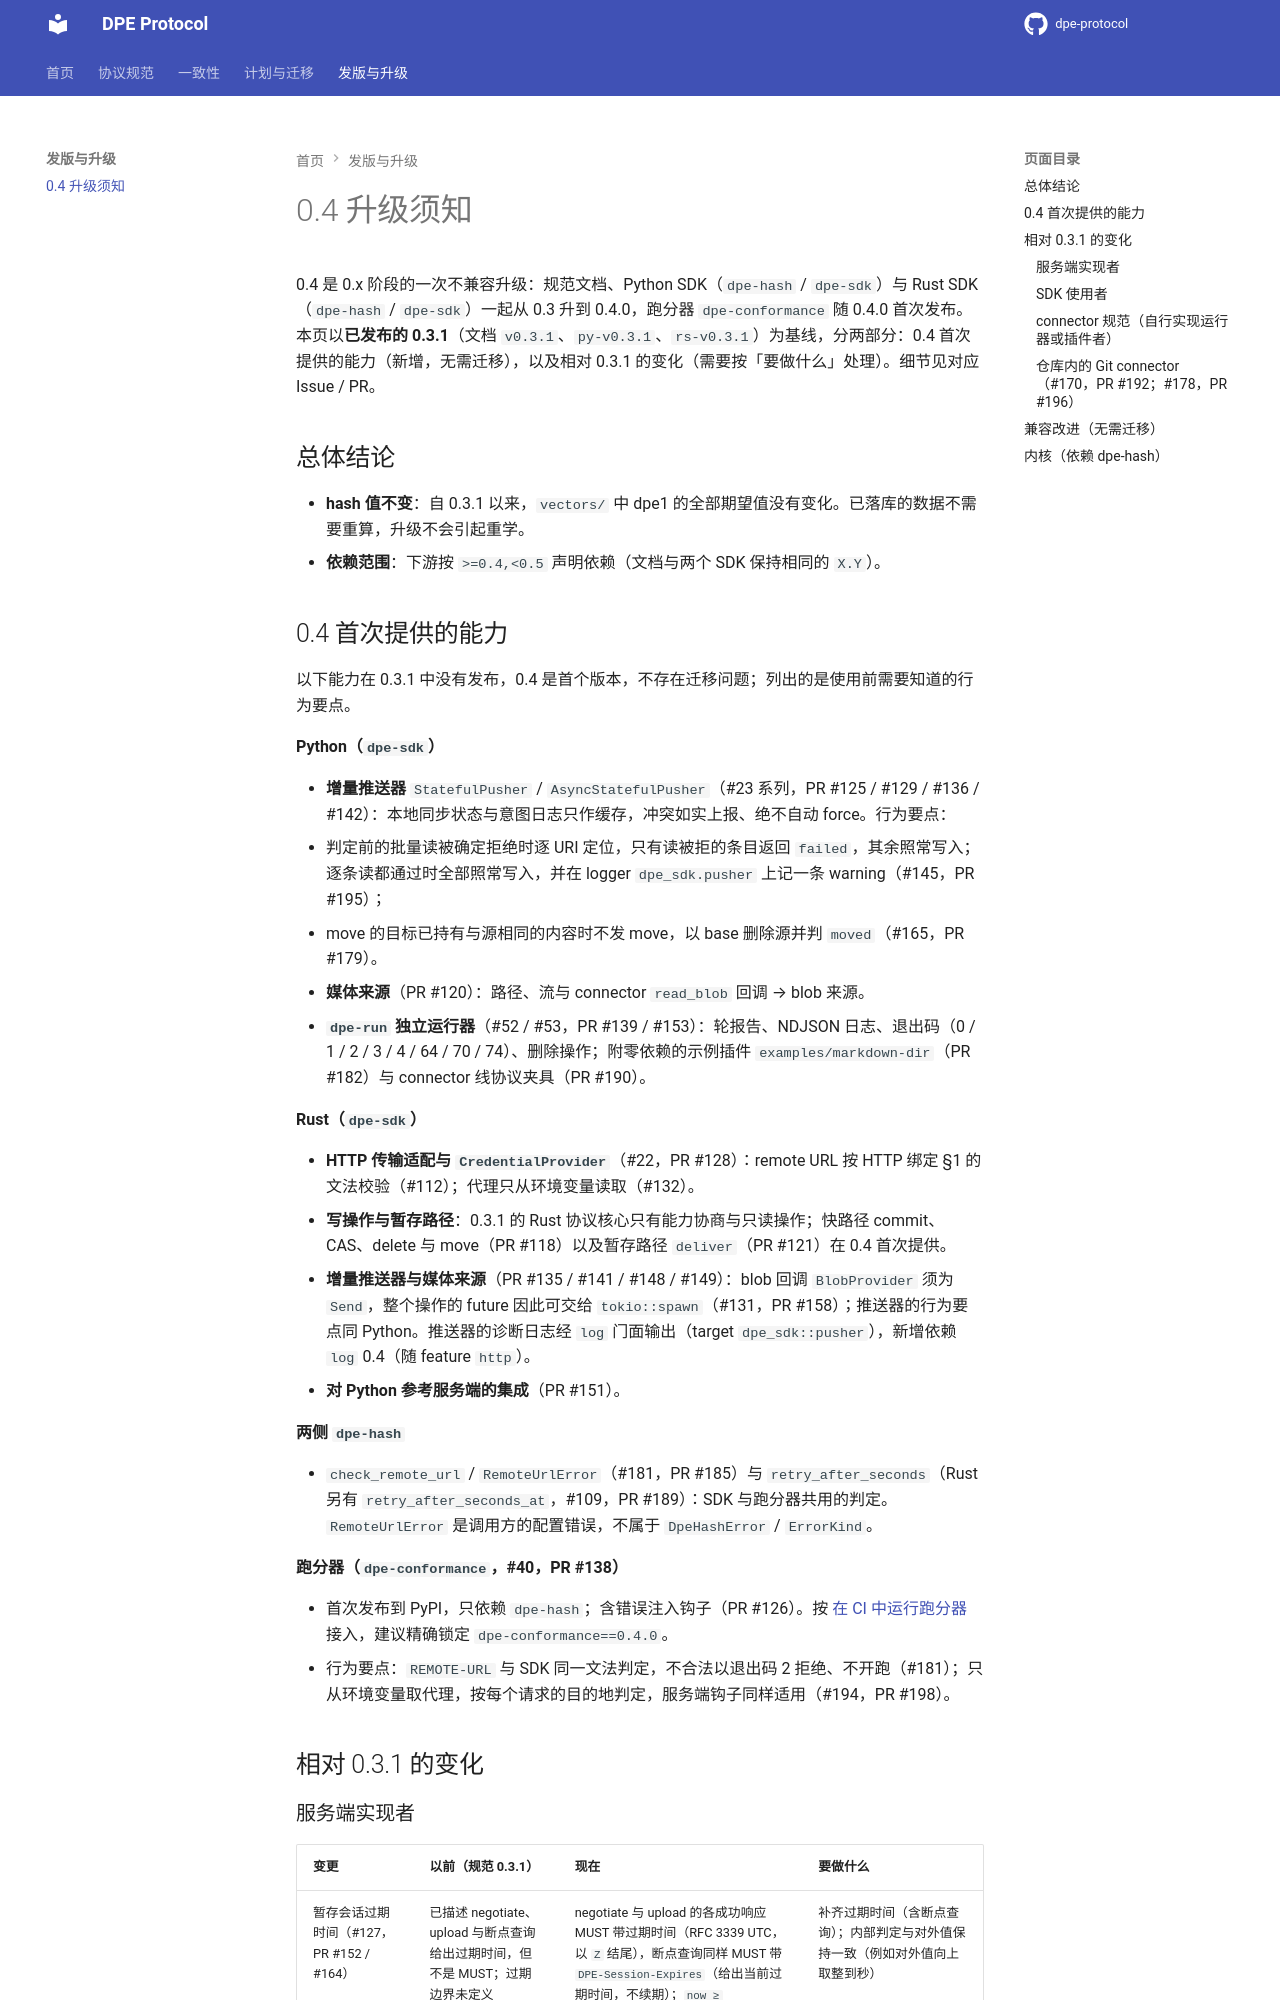

repository: A2C-SMCP/dpe-protocol · page: 0.4.0/docs/upgrade/v0.4/index.html · generator: mkdocs

# 0.4 升级须知

0.4 是 0.x 阶段的一次不兼容升级：规范文档、Python SDK（`dpe-hash` / `dpe-sdk`）与 Rust SDK（`dpe-hash` / `dpe-sdk`）一起从 0.3 升到 0.4.0，跑分器 `dpe-conformance` 随 0.4.0 首次发布。本页以**已发布的 0.3.1**（文档 `v0.3.1`、`py-v0.3.1`、`rs-v0.3.1`）为基线，分两部分：0.4 首次提供的能力（新增，无需迁移），以及相对 0.3.1 的变化（需要按「要做什么」处理）。细节见对应 Issue / PR。

## 总体结论

- **hash 值不变**：自 0.3.1 以来，`vectors/` 中 dpe1 的全部期望值没有变化。已落库的数据不需要重算，升级不会引起重学。
- **依赖范围**：下游按 `>=0.4,<0.5` 声明依赖（文档与两个 SDK 保持相同的 `X.Y`）。

## 0.4 首次提供的能力

以下能力在 0.3.1 中没有发布，0.4 是首个版本，不存在迁移问题；列出的是使用前需要知道的行为要点。

**Python（`dpe-sdk`）**

- **增量推送器** `StatefulPusher` / `AsyncStatefulPusher`（#23 系列，PR #125 / #129 / #136 / #142）：本地同步状态与意图日志只作缓存，冲突如实上报、绝不自动 force。行为要点：
  - 判定前的批量读被确定拒绝时逐 URI 定位，只有读被拒的条目返回 `failed`，其余照常写入；逐条读都通过时全部照常写入，并在 logger `dpe_sdk.pusher` 上记一条 warning（#145，PR #195）；
  - move 的目标已持有与源相同的内容时不发 move，以 base 删除源并判 `moved`（#165，PR #179）。
- **媒体来源**（PR #120）：路径、流与 connector `read_blob` 回调 → blob 来源。
- **`dpe-run` 独立运行器**（#52 / #53，PR #139 / #153）：轮报告、NDJSON 日志、退出码（0 / 1 / 2 / 3 / 4 / 64 / 70 / 74）、删除操作；附零依赖的示例插件 `examples/markdown-dir`（PR #182）与 connector 线协议夹具（PR #190）。

**Rust（`dpe-sdk`）**

- **HTTP 传输适配与 `CredentialProvider`**（#22，PR #128）：remote URL 按 HTTP 绑定 §1 的文法校验（#112）；代理只从环境变量读取（#132）。
- **写操作与暂存路径**：0.3.1 的 Rust 协议核心只有能力协商与只读操作；快路径 commit、CAS、delete 与 move（PR #118）以及暂存路径 `deliver`（PR #121）在 0.4 首次提供。
- **增量推送器与媒体来源**（PR #135 / #141 / #148 / #149）：blob 回调 `BlobProvider` 须为 `Send`，整个操作的 future 因此可交给 `tokio::spawn`（#131，PR #158）；推送器的行为要点同 Python。推送器的诊断日志经 `log` 门面输出（target `dpe_sdk::pusher`），新增依赖 `log` 0.4（随 feature `http`）。
- **对 Python 参考服务端的集成**（PR #151）。

**两侧 `dpe-hash`**

- `check_remote_url` / `RemoteUrlError`（#181，PR #185）与 `retry_after_seconds`（Rust 另有 `retry_after_seconds_at`，#109，PR #189）：SDK 与跑分器共用的判定。`RemoteUrlError` 是调用方的配置错误，不属于 `DpeHashError` / `ErrorKind`。

**跑分器（`dpe-conformance`，#40，PR #138）**

- 首次发布到 PyPI，只依赖 `dpe-hash`；含错误注入钩子（PR #126）。按 [在 CI 中运行跑分器](../../conformance/ci.md) 接入，建议精确锁定 `dpe-conformance==0.4.0`。
- 行为要点：`REMOTE-URL` 与 SDK 同一文法判定，不合法以退出码 2 拒绝、不开跑（#181）；只从环境变量取代理，按每个请求的目的地判定，服务端钩子同样适用（#194，PR #198）。

## 相对 0.3.1 的变化
